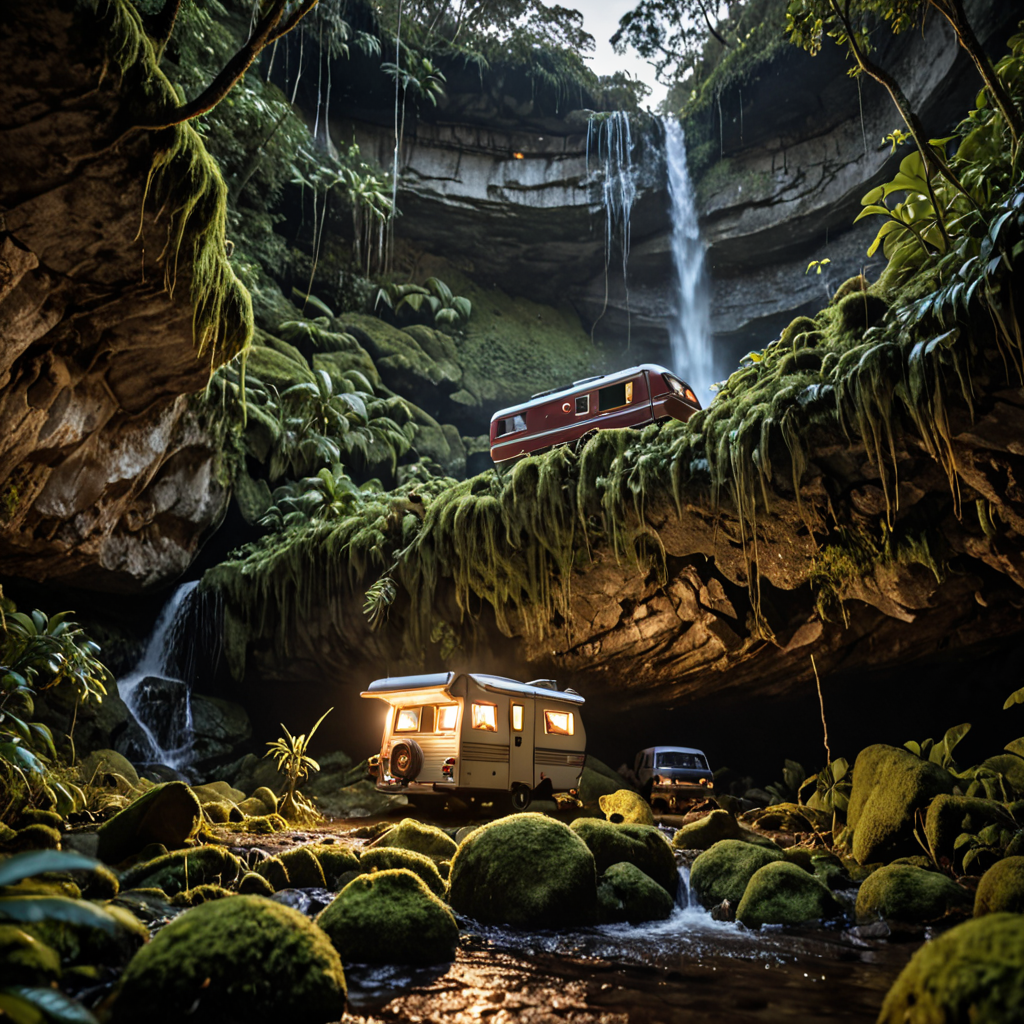
Generation parameters embedded in this image by AUTOMATIC1111 Stable Diffusion web UI or a fork of it (Forge, ...) (PNG 'parameters' text chunk):
Dracula,Sphinx,Camper,paw pose,side view, full-body seen from below,At the Moonlit Haven within the Enigmatic Dream Forest,A roaring waterfall cascades between moss-covered rocks,Tonga,Clear sky with a single white cloud,Victorian Era,Photo by Hasselblad X1D-50c with 18-55mm STM lens ultra intricate details and textures 16k maximum resolution possible 600dpi,elegant highly detailed digital painting artstation concept art smooth sharp focus,side light,Lens Flare,Paparazzi Photography,Dim and Cozy
Negative prompt: line drawing, smooth shading, large color fields, simplistic
Steps: 25, Sampler: DPM++ 2M, Schedule type: Karras, CFG scale: 2.5, Seed: 2876754016, Size: 1024x1024, Model hash: 451dec6784, Model: JetMege001-WSUM, VAE hash: 63aeecb90f, VAE: sdxl_vae.safetensors, Style Selector Enabled: True, Style Selector Randomize: True, Style Selector Style: Psychedelic, CreaPrompt random From categories: "Landscapes, outdoors, locations, Sky_Malapris, realistic_style, image_quality, lighting, effects_AdelAI_Realistic, styles_AdelAI_Realistic, lighting_AdelAI_Realitic, fictional characters, humanoids, vehicles, Angle_of_view_FD, shotstyle, Eras_Malapris", Version: v1.9.4